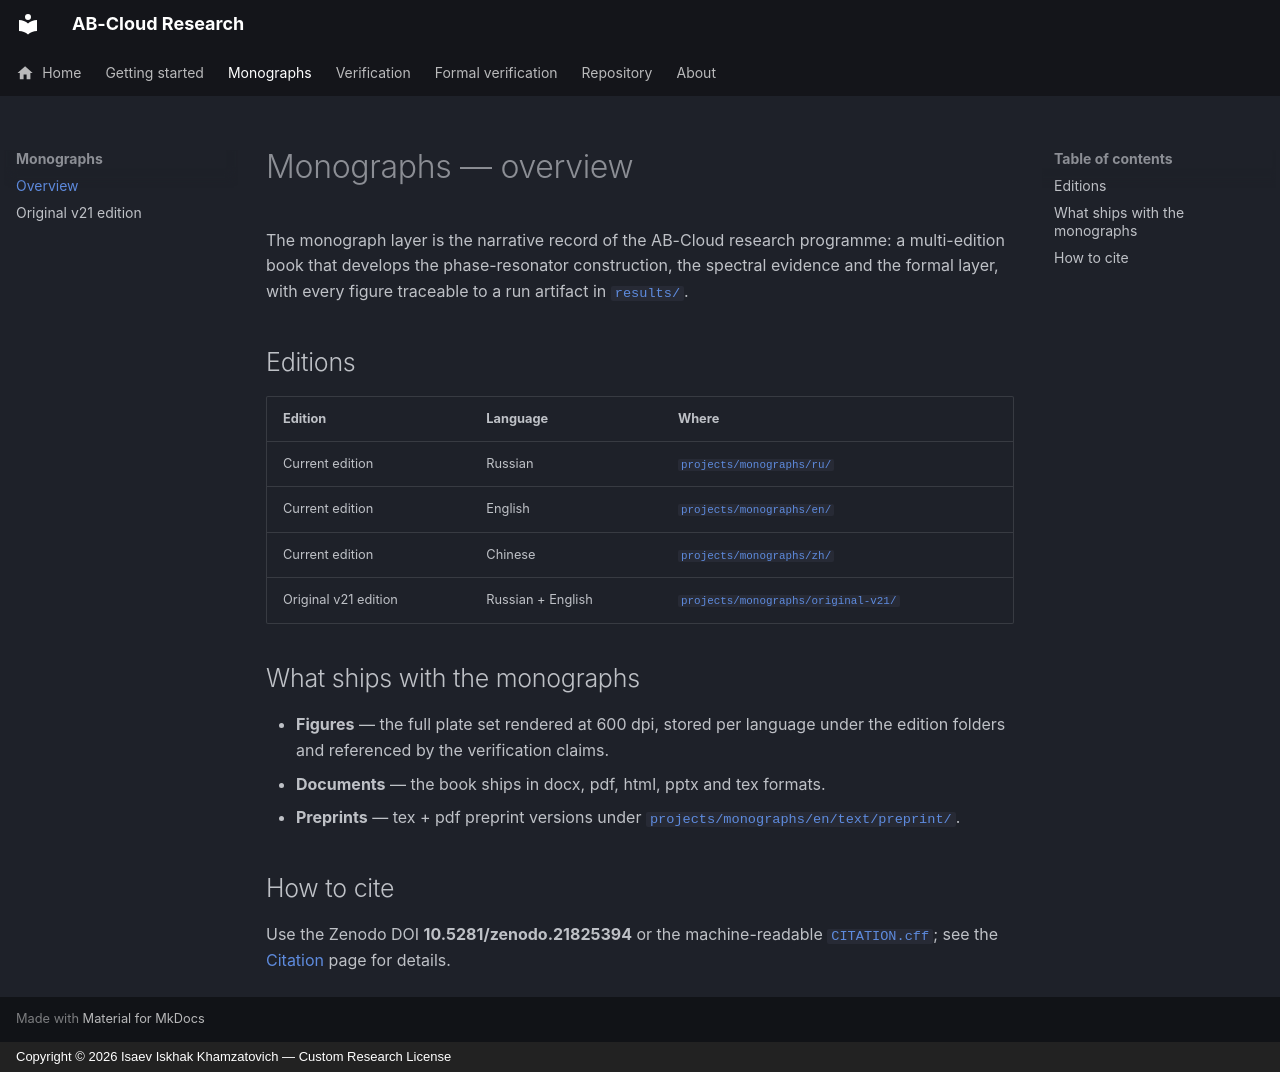

repository: wild8highlander/ab-cloud-research · page: monographs/index.html · generator: mkdocs · copyright: Copyright © 2026 Isaev Iskhak Khamzatovich — Custom Research License

# Monographs — overview

The monograph layer is the narrative record of the AB-Cloud research programme:
a multi-edition book that develops the phase-resonator construction, the
spectral evidence and the formal layer, with every figure traceable to a run
artifact in [`results/`](https://github.com/wild8highlander/ab-cloud-research/tree/main/results).

## Editions

| Edition | Language | Where |
|---|---|---|
| Current edition | Russian | [`projects/monographs/ru/`](https://github.com/wild8highlander/ab-cloud-research/tree/main/projects/monographs/ru) |
| Current edition | English | [`projects/monographs/en/`](https://github.com/wild8highlander/ab-cloud-research/tree/main/projects/monographs/en) |
| Current edition | Chinese | [`projects/monographs/zh/`](https://github.com/wild8highlander/ab-cloud-research/tree/main/projects/monographs/zh) |
| Original v21 edition | Russian + English | [`projects/monographs/original-v21/`](https://github.com/wild8highlander/ab-cloud-research/tree/main/projects/monographs/original-v21) |

## What ships with the monographs

- **Figures** — the full plate set rendered at 600 dpi, stored per language
  under the edition folders and referenced by the verification claims.
- **Documents** — the book ships in docx, pdf, html, pptx and tex formats.
- **Preprints** — tex + pdf preprint versions under
  [`projects/monographs/en/text/preprint/`](https://github.com/wild8highlander/ab-cloud-research/tree/main/projects/monographs/en/text/preprint).

## How to cite

Use the Zenodo DOI **10.5281/zenodo.21825394** or the machine-readable
[`CITATION.cff`](https://github.com/wild8highlander/ab-cloud-research/blob/main/CITATION.cff);
see the [Citation](citation.md) page for details.
